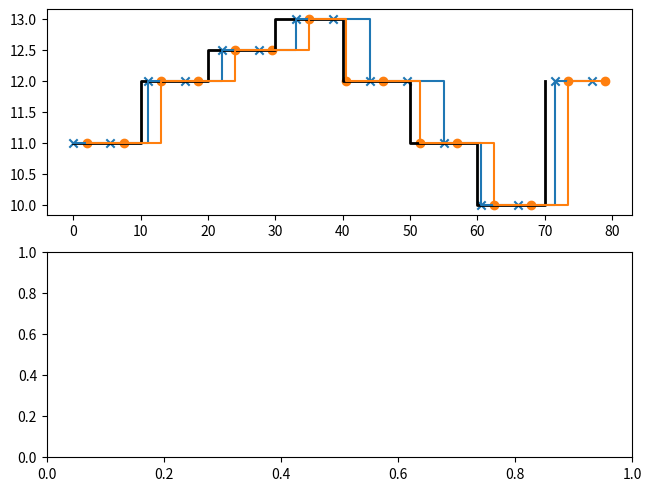

The matplotlib source for this figure: (Note: this script raises an exception after producing the figure.)
import numpy as np
import matplotlib.pyplot as plt
#import tikzplotlib

s_map_m = np.arange(0, 80, 10)
acc_mps2 = np.asarray([11.0, 12.0, 12.5, 13.0, 12.0, 11.0, 10.0, 12.0])
acc_mps2_interp = np.asarray([11.0, 11.0, 12.0, 12.5, 12.0, 11.0, 10.0, 10.0])

s_stepsize_traj = np.arange(0, 80, 5.5)
s_stepsize_traj_shifted = s_stepsize_traj + 2

# acc_result_traj = np.full((1, s_stepsize_traj.size), 10)

xlim = [0, 70]
ylim = [9.5, 13.5]

# calc s coordinate

acc_received_wo_interp = list()
acc_received_with_interp = list()

for s_coordinates in [s_stepsize_traj, s_stepsize_traj_shifted]:

    dummy_acc_rcvd_wo_interp = list()
    dummy_acc_rcvd_with_interp = list()

    for s_m in s_coordinates:

        idx_min = np.argmin(abs(s_map_m - s_m))

        if (s_map_m - s_m)[idx_min] == 0:
            dummy_acc_rcvd_wo_interp.append(acc_mps2[idx_min])
            dummy_acc_rcvd_with_interp.append(acc_mps2_interp[idx_min])

        elif (s_map_m - s_m)[idx_min] > 0:
            dummy_acc_rcvd_wo_interp.append(acc_mps2[idx_min - 1])
            dummy_acc_rcvd_with_interp.append(np.interp(s_m, s_map_m[idx_min - 1:idx_min + 1],
                                                        acc_mps2_interp[idx_min - 1:idx_min + 1]))

        elif (s_map_m - s_m)[idx_min] < 0:
            dummy_acc_rcvd_wo_interp.append(acc_mps2[idx_min])
            dummy_acc_rcvd_with_interp.append(np.interp(s_m, s_map_m[idx_min:idx_min + 2],
                                                        acc_mps2_interp[idx_min:idx_min + 2]))

    acc_received_wo_interp.append(dummy_acc_rcvd_wo_interp)
    acc_received_with_interp.append(dummy_acc_rcvd_with_interp)

# prepare plot filling

x = np.hstack((s_stepsize_traj[:, np.newaxis], s_stepsize_traj[:, np.newaxis],
               s_stepsize_traj_shifted[:, np.newaxis], s_stepsize_traj_shifted[:, np.newaxis]))

x = np.hstack(x)

y1 = acc_received_wo_interp[0][0:2] * 2
y2 = acc_received_wo_interp[1][0:2] * 2

y3 = acc_received_with_interp[0][0:2] * 2
y4 = acc_received_with_interp[1][0:2] * 2

for int_counter, s in enumerate(x[4:-4:2]):

    if np.min(np.abs(s_stepsize_traj - s)) == 0:
        idx_min = np.argmin(np.abs(s_stepsize_traj - s))

        y1.extend(((acc_received_wo_interp[0][idx_min - 1]), (acc_received_wo_interp[0][idx_min])))
        y3.extend(((acc_received_with_interp[0][idx_min - 1]), (acc_received_with_interp[0][idx_min])))

        idx_min = np.argmin(np.abs(s_stepsize_traj_shifted - s))

        if (s_stepsize_traj_shifted[idx_min] - s) > 0:
            y2.extend(((acc_received_wo_interp[1][idx_min - 1]), (acc_received_wo_interp[1][idx_min - 1])))
            y4.extend(((acc_received_with_interp[1][idx_min - 1]), (acc_received_with_interp[1][idx_min - 1])))

        elif (s_stepsize_traj_shifted[idx_min] - s) < 0:
            y2.extend(((acc_received_wo_interp[1][idx_min]), (acc_received_wo_interp[1][idx_min])))
            y4.extend(((acc_received_with_interp[1][idx_min - 1]), (acc_received_with_interp[1][idx_min - 1])))

        else:
            ValueError()

    elif np.min(np.abs(s_stepsize_traj_shifted - s)) == 0:
        idx_min = np.argmin(np.abs(s_stepsize_traj_shifted - s))

        y1.extend(((acc_received_wo_interp[0][idx_min]), (acc_received_wo_interp[0][idx_min])))
        y2.extend(((acc_received_wo_interp[1][idx_min - 1]), (acc_received_wo_interp[1][idx_min])))
        y3.extend(((acc_received_with_interp[0][idx_min]), (acc_received_with_interp[0][idx_min])))
        y4.extend(((acc_received_with_interp[1][idx_min - 1]), (acc_received_with_interp[1][idx_min])))

# y1_tilde = list()

# for ele in np.hstack(np.hstack((s_stepsize_traj[:, np.newaxis], s_stepsize_traj_shifted[:, np.newaxis]))):
#
#     idx_min1 = np.argmin(abs(s_stepsize_traj - ele))
#     idx_min2 = np.argmin(abs(s_stepsize_traj_shifted - ele))
#
#     if (s_stepsize_traj - ele)[idx_min1] == 0:
#         y1_tilde.append(acc_received_wo_interp[0][idx_min1])
#         y1_tilde.append(acc_received_wo_interp[0][idx_min1])
#
#     elif (s_stepsize_traj - ele)[idx_min1] > 0:
#         y1_tilde.append(acc_received_wo_interp[0][idx_min1])
#         y1_tilde.append(acc_received_wo_interp[0][idx_min1])
#
#     elif (s_stepsize_traj - ele)[idx_min1] < 0:
#         y1_tilde.append(acc_received_wo_interp[0][idx_min1])
#         y1_tilde.append(acc_received_wo_interp[0][idx_min1])


# y1 = [11, 11, 11, 11, 11, 11, 11, 11,
#       11, 12, 12, 12, 12, 12, 12, 12,
#       12, 12.5, 12.5, 12.5, 12.5, 12.5, 12.5, 12.5,
#       12.5, 13, 13, 13, 13, 13, 13, 13,
#       13, 12, 12, 12, 12, 12, 12, 12,
#       12, 11, 11, 11,
#       11, 10, 10, 10, 10, 10, 10, 10, 10, 10]
#
# y2 = [11, 11, 11, 11, 11, 11, 11, 11,
#       11, 11, 11, 12, 12, 12, 12, 12,
#       12, 12, 12, 12.5, 12.5, 12.5, 12.5, 12.5,
#       12.5, 12.5, 12.5, 13, 13, 13, 13, 12,
#       12, 12, 12, 12, 12, 12, 12,
#       11, 11, 11, 11,
#       11, 11, 10, 10, 10, 10, 10, 10, 10, 10, 10]

# plot figure ----------------------------------------------------------------------------------------------------------
fig, (ax0, ax1) = plt.subplots(nrows=2, constrained_layout=True)

# upper subplot


ax0.step(s_map_m, acc_mps2, where='post', color='k', linewidth=2.0, label='stored values')

ax0.scatter(s_stepsize_traj, acc_received_wo_interp[0], marker='x', label='path coordinates at t_0')
ax0.step(s_stepsize_traj, acc_received_wo_interp[0], where='post', label='acc. limits at t_0')
ax0.scatter(s_stepsize_traj_shifted, acc_received_wo_interp[1], marker='o', label='path coordinates at t_1')
ax0.step(s_stepsize_traj_shifted, acc_received_wo_interp[1], where='post', label='acc. limits at t_1')


# ax0.scatter(x,y1, marker='+')
# ax0.scatter(x,y2, marker='*')
ax0.fill_between(x[0:len(y1)], y1, y2, where=(y1 > y2), alpha=0.2, color='k', hatch='/')


# lower subplot

ax1.step(s_map_m, acc_mps2, where='post', color='k', linewidth=2.0, label='stored values')
ax1.plot(s_map_m, acc_mps2_interp, color='k', linewidth=2.0, linestyle='--', label='interpolated values')

ax1.scatter(s_stepsize_traj, acc_received_with_interp[0], marker='x', label='path coordinates at t_0')
ax1.step(s_stepsize_traj, acc_received_with_interp[0], where='post', label='acc. limits at t_0')
ax1.scatter(s_stepsize_traj_shifted, acc_received_with_interp[1], marker='o', label='path coordinates at t_1')
ax1.step(s_stepsize_traj_shifted, acc_received_with_interp[1], where='post', label='acc. limits at t_1')

ax1.fill_between(x[0:len(y3)], y3, y4, where=(y3 > y4), alpha=0.2, color='k', hatch='/')


# configure axis
ax0.set_xlabel('s in meters')
ax0.set_ylabel('acceleration limits in m/s^2')
ax1.set_xlabel('s in meters')
ax1.set_ylabel('acceleration limits in m/s^2')

ax0.set_xlim(xlim)
ax0.set_ylim(ylim)
ax1.set_xlim(xlim)
ax1.set_ylim(ylim)

ax0.legend()
ax1.legend()

# export to tikz
plt.draw()
#tikzplotlib.save('discretization_frictionmap.tex')

plt.show()
